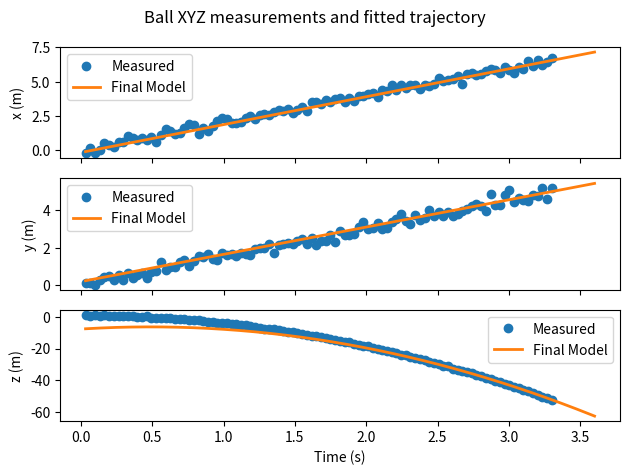

Reproduce this figure in Python.
"""
Ball_XYZ_to_Trajectory.py

Python translation of the MATLAB live script Ball_XYZ_to_Trajectory.mlx.

It simulates noisy (x,y,z) measurements of a moving ball, continuously fits a
trajectory model over a sliding time window, and predicts a future position.
The final fitted model is plotted and the polynomial equations are printed.

Dependencies:
  - numpy
  - matplotlib

Run:
  python Ball_XYZ_to_Trajectory.py
"""

from __future__ import annotations

from dataclasses import dataclass
from typing import Optional, Tuple

import numpy as np
import matplotlib.pyplot as plt


@dataclass
class Trajectory:
    """Holds polynomial coefficients and callable position/velocity functions."""
    px: np.ndarray  # degree 1 polynomial coeffs for x(t_shift)
    py: np.ndarray  # degree 1 polynomial coeffs for y(t_shift)
    pz: np.ndarray  # degree 2 polynomial coeffs for z(t_shift)
    t0: float       # time origin for numerical stability

    def pos(self, tt: float | np.ndarray) -> np.ndarray:
        """Position at time tt (seconds). Returns (3,) for scalar tt or (3,N) for array."""
        tt = np.asarray(tt)
        t_shift = tt - self.t0
        x = np.polyval(self.px, t_shift)
        y = np.polyval(self.py, t_shift)
        z = np.polyval(self.pz, t_shift)
        return np.vstack([x, y, z])

    def vel(self, tt: float | np.ndarray) -> np.ndarray:
        """Velocity at time tt (seconds). Returns (3,) for scalar tt or (3,N) for array."""
        tt = np.asarray(tt)
        t_shift = tt - self.t0
        vx = np.polyval(np.polyder(self.px), t_shift)
        vy = np.polyval(np.polyder(self.py), t_shift)
        vz = np.polyval(np.polyder(self.pz), t_shift)
        return np.vstack([vx, vy, vz])


def update_trajectory(t: np.ndarray, pos: np.ndarray, window_size: int) -> Trajectory:
    """
    Fit a trajectory model on the most recent window of samples.

    MATLAB original:
      - keep only last window_size samples
      - shift time by t0 = first time in window
      - fit:
          x(t_shift) = linear polyfit degree 1
          y(t_shift) = linear polyfit degree 1
          z(t_shift) = quadratic polyfit degree 2
    """
    t = np.asarray(t).reshape(-1)
    pos = np.asarray(pos)

    if t.size > window_size:
        t = t[-window_size:]
        pos = pos[-window_size:, :]

    t0 = float(t[0])
    t_shift = t - t0

    px = np.polyfit(t_shift, pos[:, 0], 1)
    py = np.polyfit(t_shift, pos[:, 1], 1)
    pz = np.polyfit(t_shift, pos[:, 2], 2)

    return Trajectory(px=px, py=py, pz=pz, t0=t0)


def main() -> None:
    # === Parameters (same as MATLAB) ===
    dt = 0.033
    window_size = 20
    noise_level = 0.2

    t_list: list[float] = []
    pos_list: list[Tuple[float, float, float]] = []
    traj: Optional[Trajectory] = None

    # === Simulate measurements and update model online ===
    for k in range(1, 101):
        tk = k * dt
        x_true = 2 * tk
        y_true = 1.5 * tk
        z_true = 1 - 4.9 * tk**2

        x_messy = x_true + noise_level * np.random.randn()
        y_messy = y_true + noise_level * np.random.randn()
        z_messy = z_true + noise_level * np.random.randn()

        t_list.append(tk)
        pos_list.append((x_messy, y_messy, z_messy))

        if len(t_list) > 5:
            t_arr = np.array(t_list, dtype=float)
            pos_arr = np.array(pos_list, dtype=float)

            traj = update_trajectory(t_arr, pos_arr, window_size)

            # Predict 0.3 sec into future (kept for parity with MATLAB)
            t_predict = tk + 0.3
            future_pos = traj.pos(t_predict)[:, 0]  # (3,)
            _ = future_pos  # use if needed

    if traj is None:
        raise RuntimeError("Trajectory was never estimated (not enough samples).")

    # === Plot measured samples and final fitted model ===
    t = np.array(t_list, dtype=float)
    pos = np.array(pos_list, dtype=float)

    t_model = np.linspace(t[0], t[-1] + 0.3, 200)
    model_vals = traj.pos(t_model).T  # (N,3)

    fig, axes = plt.subplots(3, 1, sharex=True)
    axes[0].plot(t, pos[:, 0], "o", label="Measured")
    axes[0].plot(t_model, model_vals[:, 0], linewidth=2, label="Final Model")
    axes[0].set_ylabel("x (m)")
    axes[0].legend()

    axes[1].plot(t, pos[:, 1], "o", label="Measured")
    axes[1].plot(t_model, model_vals[:, 1], linewidth=2, label="Final Model")
    axes[1].set_ylabel("y (m)")
    axes[1].legend()

    axes[2].plot(t, pos[:, 2], "o", label="Measured")
    axes[2].plot(t_model, model_vals[:, 2], linewidth=2, label="Final Model")
    axes[2].set_ylabel("z (m)")
    axes[2].set_xlabel("Time (s)")
    axes[2].legend()

    fig.suptitle("Ball XYZ measurements and fitted trajectory")
    plt.tight_layout()
    plt.show()

    # === Print polynomial equations (rounded like MATLAB) ===
    px = np.round(traj.px.astype(float), 4)
    py = np.round(traj.py.astype(float), 4)
    pz = np.round(traj.pz.astype(float), 4)
    t0 = traj.t0

    print(f"Polynomial equations for the trajectory at t = {t[-1]:.6f}:")
    print(f"x(t) = {px[0]}*(t-t0) + {px[1]}")
    print(f"y(t) = {py[0]}*(t-t0) + {py[1]}")
    print(f"z(t) = {pz[0]}*(t-t0)^2 + {pz[1]}*(t-t0) + {pz[2]}")
    print(f"t0 = {t0}")


if __name__ == "__main__":
    main()
